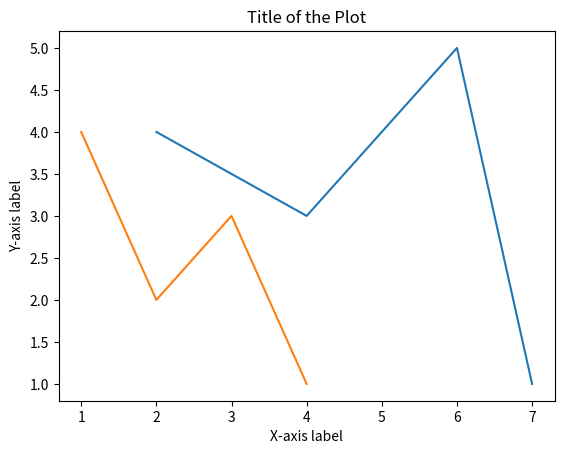

Write the Python code that produced this figure.
#!/usr/bin/env python3

import matplotlib.pyplot as plt
import numpy as np


def main():
    x1 = np.array([2, 4, 6, 7])
    y1 = np.array([4, 3, 5, 1])
    x2 = np.array([1, 2, 3, 4])
    y2 = np.array([4, 2, 3, 1])
    plt.plot(x1, y1)
    plt.plot(x2, y2)

    plt.xlabel("X-axis label")
    plt.ylabel("Y-axis label")
    plt.title("Title of the Plot")

    plt.show()


if __name__ == "__main__":
    main()
